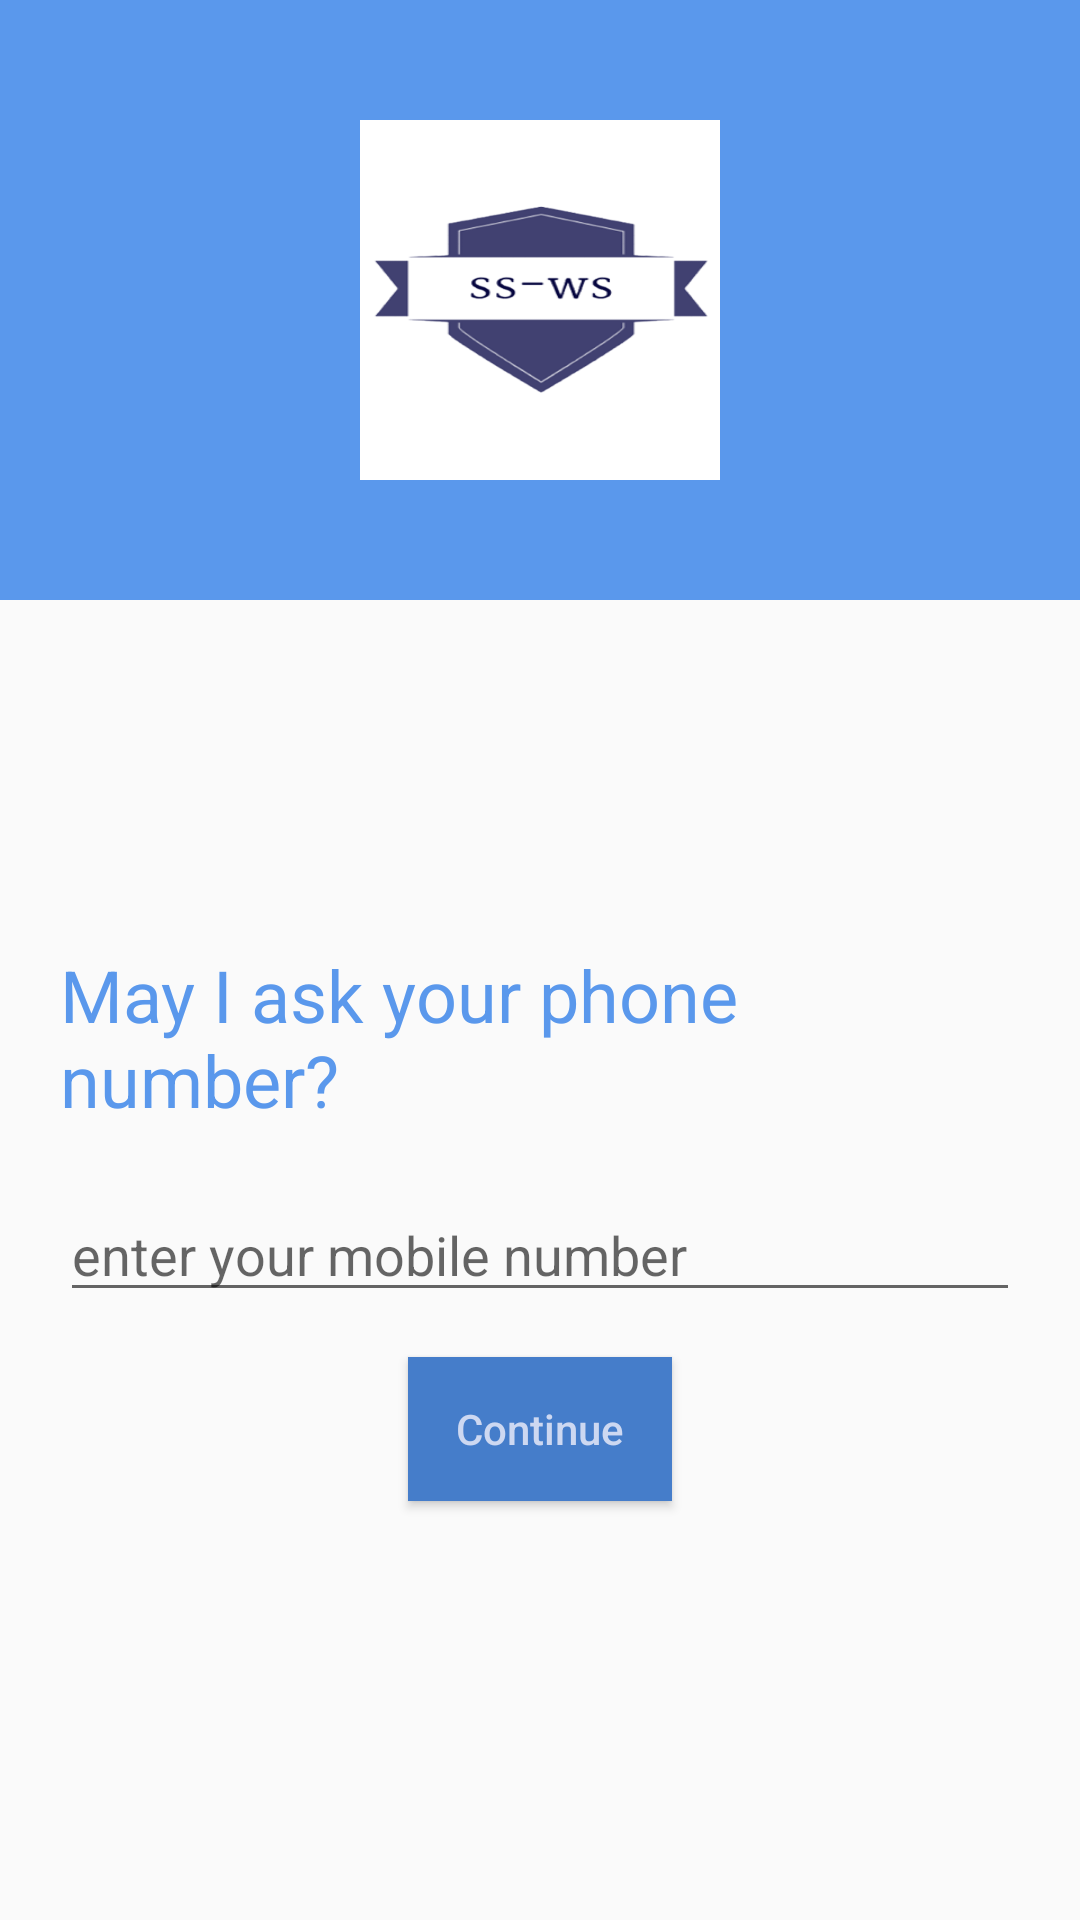

Here is an Android app screen rendered from its layout file. Give the layout XML and the strings, colors and styles it references.
<!-- AndroidManifest.xml: application theme AppTheme -->
<!-- res/layout/activity_login.xml -->
<?xml version="1.0" encoding="utf-8"?>
<RelativeLayout xmlns:android="http://schemas.android.com/apk/res/android"
    xmlns:app="http://schemas.android.com/apk/res-auto"
    xmlns:tools="http://schemas.android.com/tools"
    android:layout_width="match_parent"
    android:layout_height="match_parent"
    tools:context=".Login">

    <RelativeLayout
        android:id="@+id/relativeLayout"
        android:layout_width="match_parent"
        android:layout_height="200dp"
        android:background="@color/colorPrimary"
        android:orientation="horizontal">

        <ImageView
            android:layout_width="120dp"
            android:layout_height="120dp"
            android:layout_centerHorizontal="true"
            android:layout_centerVertical="true"
            android:background="@drawable/kk" />

    </RelativeLayout>

    <ImageView
        android:id="@+id/imageView"
        android:layout_width="match_parent"
        android:layout_height="120dp"
        android:layout_below="@id/relativeLayout"
        android:layout_marginTop="-50dp"
        android:background="@drawable/waves" />

    <RelativeLayout
        android:id="@+id/container"
        android:layout_width="match_parent"
        android:layout_height="match_parent"
        android:layout_below="@id/imageView"
        android:orientation="vertical"
        android:padding="20dp">

        <TextView
            android:id="@+id/textView"
            android:layout_width="wrap_content"
            android:layout_height="wrap_content"
            android:layout_centerHorizontal="true"
            android:layout_marginTop="25dp"
            android:text="May I ask your phone number?"
            android:textAppearance="@style/Base.TextAppearance.AppCompat.Headline"
            android:textColor="@color/colorPrimary" />

        <EditText
            android:id="@+id/editTextMobile"
            android:layout_width="match_parent"
            android:layout_height="wrap_content"
            android:layout_below="@id/textView"
            android:layout_marginTop="20dp"
            android:digits="0123456789"
            android:drawableLeft="@drawable/ic_phone"
            android:drawablePadding="10dp"
            android:hint="enter your mobile number"
            android:inputType="phone"
            android:maxLength="10" />

        <Button
            android:id="@+id/buttonContinue"
            android:layout_width="wrap_content"
            android:layout_height="wrap_content"
            android:layout_below="@id/editTextMobile"
            android:layout_centerHorizontal="true"
            android:layout_marginTop="15dp"
            android:background="@color/colorPrimaryDark"
            android:text="Continue"
            android:textAllCaps="false"
            android:textColor="#cdd8f1" />

    </RelativeLayout>

</RelativeLayout>
<!-- resources referenced by this layout -->
<resources>
  <color name="colorPrimary">#5a98ec</color>
  <color name="colorPrimaryDark">#457dca</color>
  <!-- drawable kk: png bitmap (drawable-v24, 23841 bytes) -->
  <style name="AppTheme" parent="Theme.AppCompat.Light.DarkActionBar">
          
          <item name="colorPrimary">@color/colorPrimary</item>
          <item name="colorPrimaryDark">@color/colorPrimaryDark</item>
          <item name="colorAccent">@color/colorAccent</item>
      </style>
  <color name="colorAccent">#88b0e7</color>
</resources>
